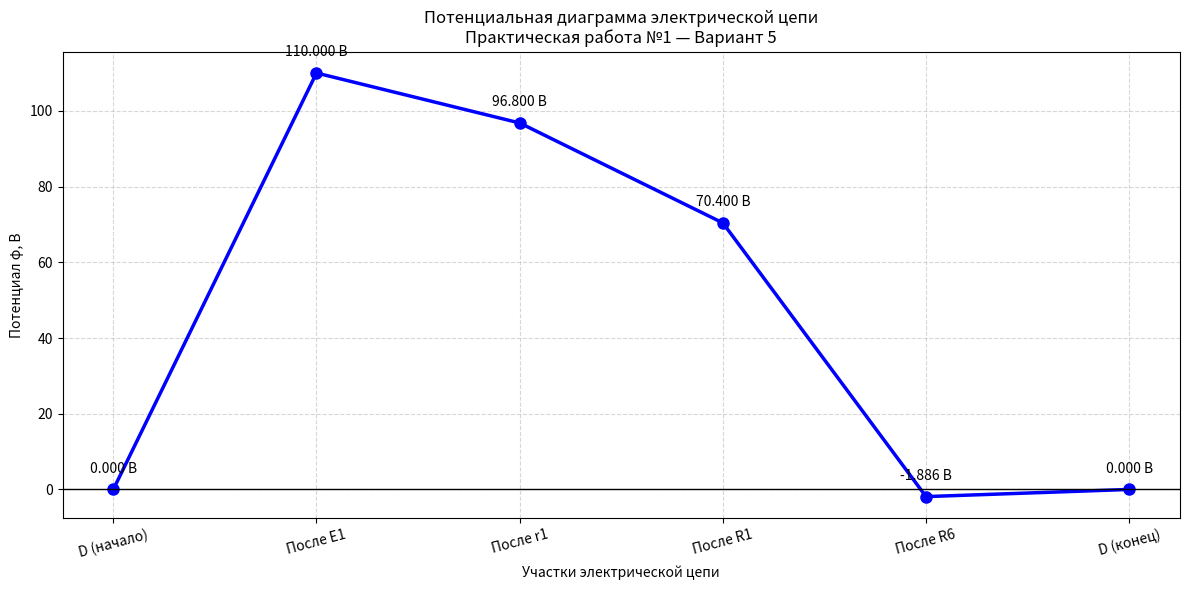

The script that saved this image:
import matplotlib.pyplot as plt

phi = [
    0,
    110,
    96.8,
    70.4,
    -1.885714,
    0
]
points = [
    "D (начало)","После E1","После r1","После R1","После R6","D (конец)"
]
x = range(len(phi))

plt.figure(figsize=(12, 6))

plt.plot(x, phi,marker="o",linewidth=2.5,markersize=8,color="blue")
plt.axhline(0, color="black", linewidth=1)
plt.grid(True, linestyle="--", alpha=0.5)

for i, value in enumerate(phi):
    plt.annotate(
        f"{value:.3f} В",(i, value),xytext=(0, 12),textcoords="offset points",ha="center",fontsize=10)

plt.xticks(x, points, rotation=15)
plt.xlabel("Участки электрической цепи")
plt.ylabel("Потенциал φ, В")
plt.title("Потенциальная диаграмма электрической цепи\n""Практическая работа №1 — Вариант 5"
)

plt.tight_layout()
plt.savefig("potential_diagram_variant5.png", dpi=300)
plt.show()

print("Диаграмма сохранена: potential_diagram_variant5.png")
